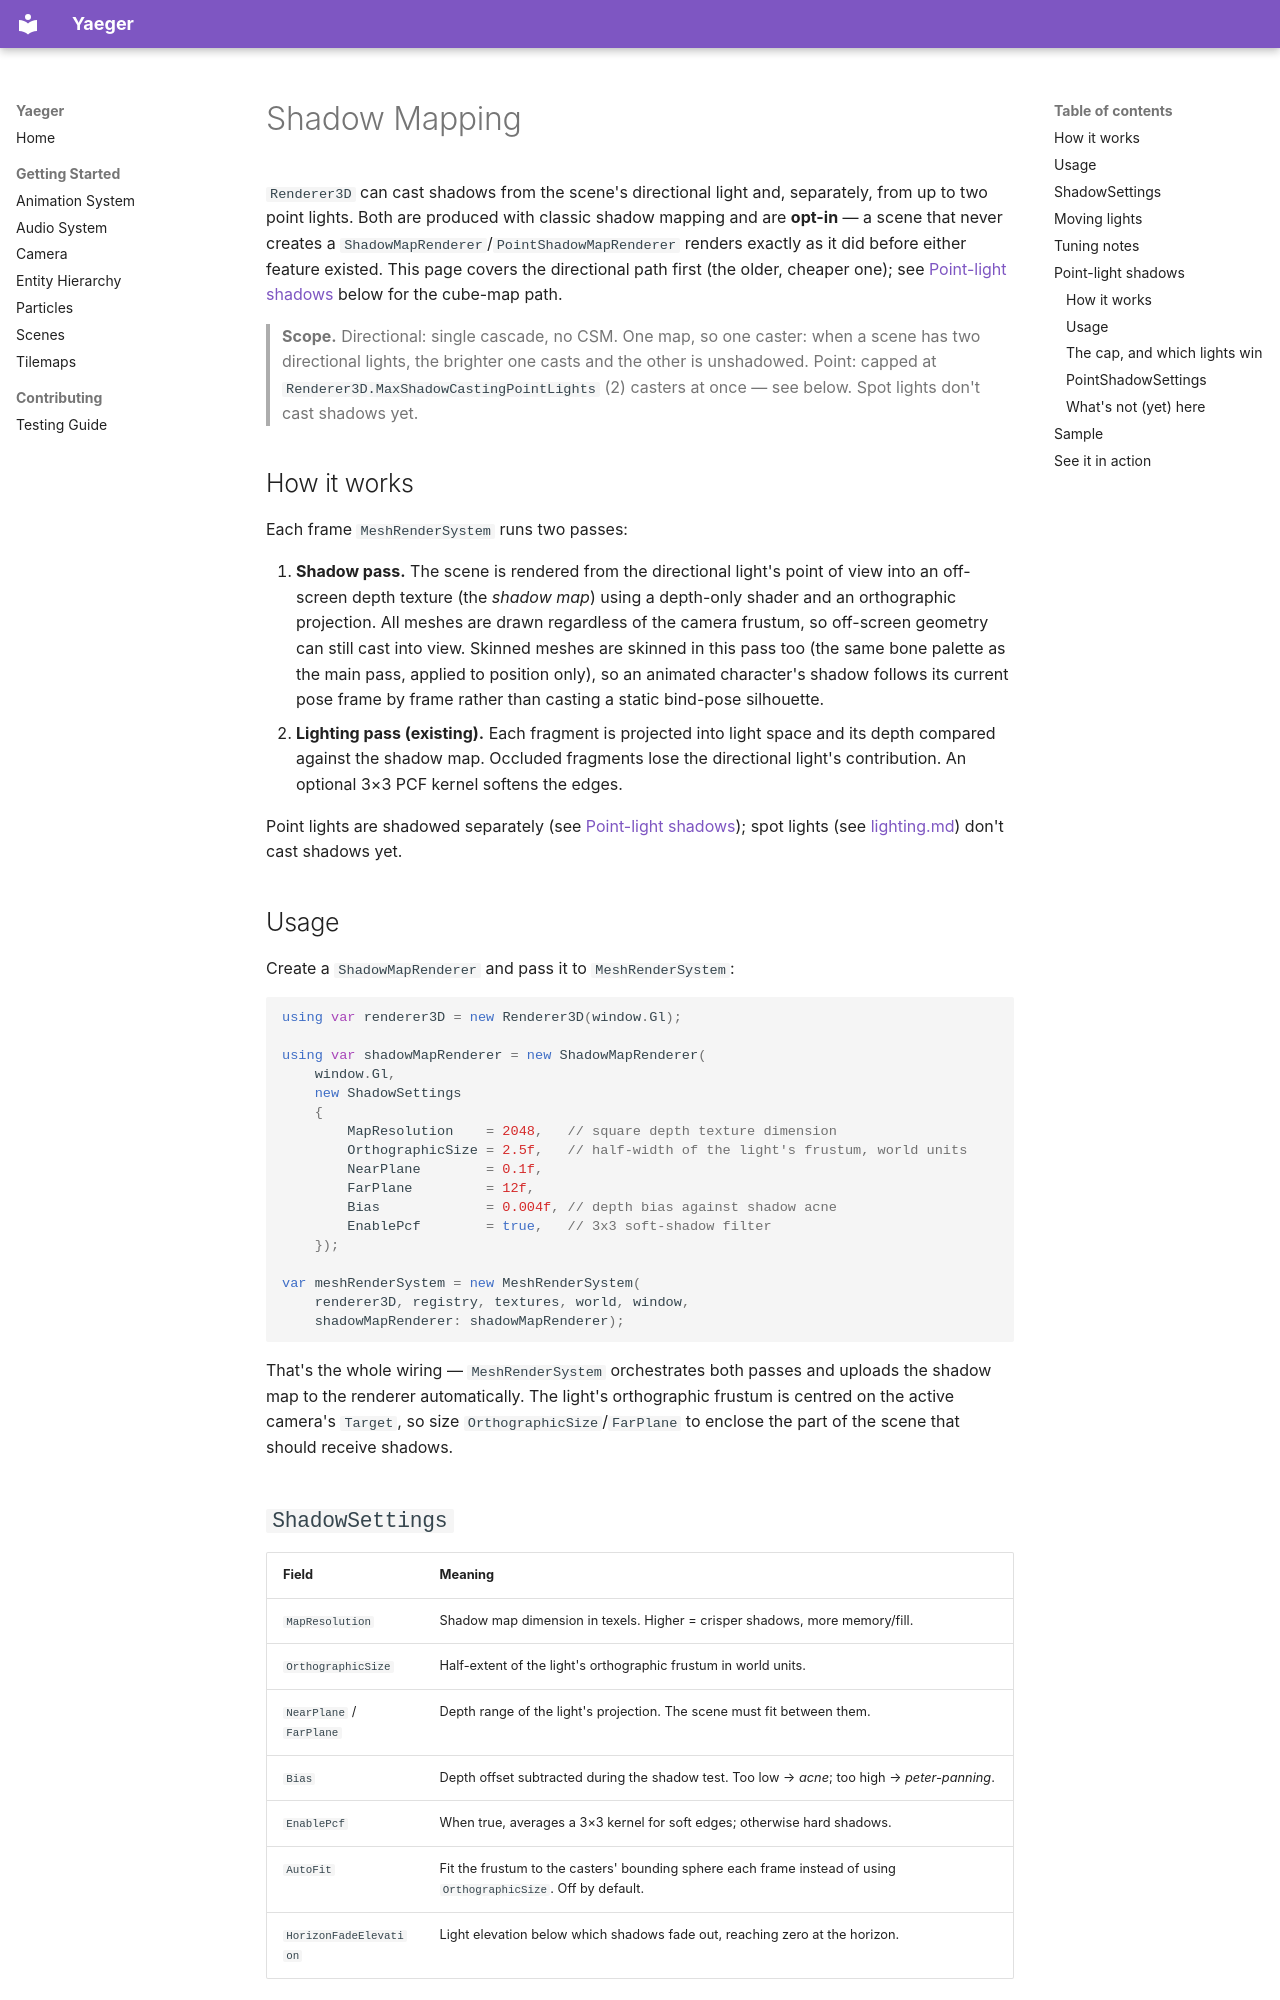

repository: Anras573/Yaeger · page: shadows/index.html · generator: mkdocs

# Shadow Mapping

`Renderer3D` can cast shadows from the scene's directional light and, separately, from up to two
point lights. Both are produced with classic shadow mapping and are **opt-in** — a scene that never
creates a `ShadowMapRenderer`/`PointShadowMapRenderer` renders exactly as it did before either
feature existed. This page covers the directional path first (the older, cheaper one); see
[Point-light shadows](#point-light-shadows) below for the cube-map path.

> **Scope.** Directional: single cascade, no CSM. One map, so one caster: when a scene has two
> directional lights, the brighter one casts and the other is unshadowed. Point: capped at
> `Renderer3D.MaxShadowCastingPointLights` (2) casters at once — see below. Spot lights don't cast
> shadows yet.

## How it works

Each frame `MeshRenderSystem` runs two passes:

1. **Shadow pass.** The scene is rendered from the directional light's point of view into an
   off-screen depth texture (the *shadow map*) using a depth-only shader and an orthographic
   projection. All meshes are drawn regardless of the camera frustum, so off-screen geometry can
   still cast into view. Skinned meshes are skinned in this pass too (the same bone palette as the
   main pass, applied to position only), so an animated character's shadow follows its current pose
   frame by frame rather than casting a static bind-pose silhouette.
2. **Lighting pass (existing).** Each fragment is projected into light space and its depth compared
   against the shadow map. Occluded fragments lose the directional light's contribution. An optional
   3×3 PCF kernel softens the edges.

Point lights are shadowed separately (see [Point-light shadows](#point-light-shadows)); spot lights
(see [lighting.md](lighting.md)) don't cast shadows yet.

## Usage

Create a `ShadowMapRenderer` and pass it to `MeshRenderSystem`:

```csharp
using var renderer3D = new Renderer3D(window.Gl);

using var shadowMapRenderer = new ShadowMapRenderer(
    window.Gl,
    new ShadowSettings
    {
        MapResolution    = 2048,   // square depth texture dimension
        OrthographicSize = 2.5f,   // half-width of the light's frustum, world units
        NearPlane        = 0.1f,
        FarPlane         = 12f,
        Bias             = 0.004f, // depth bias against shadow acne
        EnablePcf        = true,   // 3x3 soft-shadow filter
    });

var meshRenderSystem = new MeshRenderSystem(
    renderer3D, registry, textures, world, window,
    shadowMapRenderer: shadowMapRenderer);
```

That's the whole wiring — `MeshRenderSystem` orchestrates both passes and uploads the shadow map to
the renderer automatically. The light's orthographic frustum is centred on the active camera's
`Target`, so size `OrthographicSize`/`FarPlane` to enclose the part of the scene that should receive
shadows.

## `ShadowSettings`

| Field | Meaning |
| --- | --- |
| `MapResolution` | Shadow map dimension in texels. Higher = crisper shadows, more memory/fill. |
| `OrthographicSize` | Half-extent of the light's orthographic frustum in world units. |
| `NearPlane` / `FarPlane` | Depth range of the light's projection. The scene must fit between them. |
| `Bias` | Depth offset subtracted during the shadow test. Too low → *acne*; too high → *peter-panning*. |
| `EnablePcf` | When true, averages a 3×3 kernel for soft edges; otherwise hard shadows. |
| `AutoFit` | Fit the frustum to the casters' bounding sphere each frame instead of using `OrthographicSize`. Off by default. |
| `HorizonFadeElevation` | Light elevation below which shadows fade out, reaching zero at the horizon. |

`ShadowSettings.Default` is a 2048² map with PCF enabled, auto-fit off, and a narrow horizon fade.
